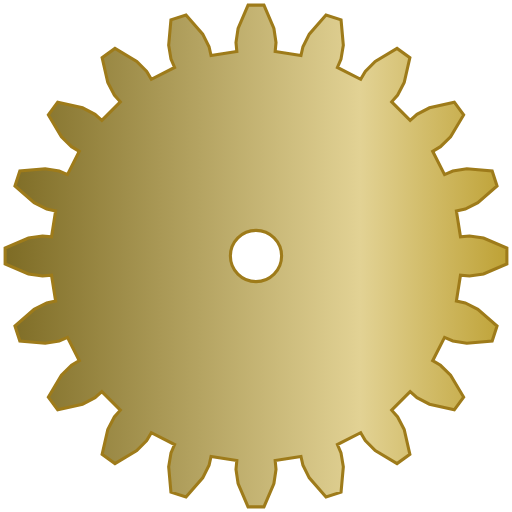
t = 0.00 s
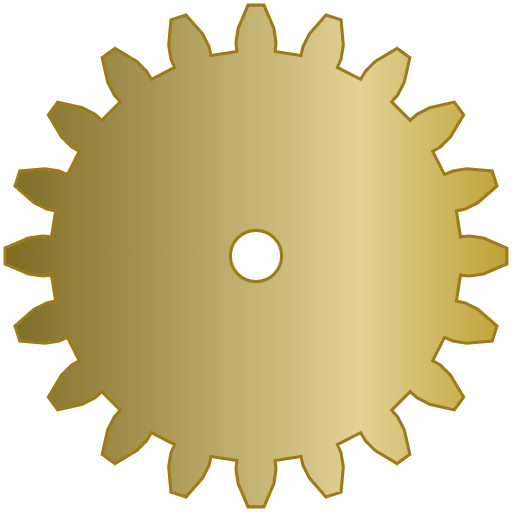
t = 2.50 s
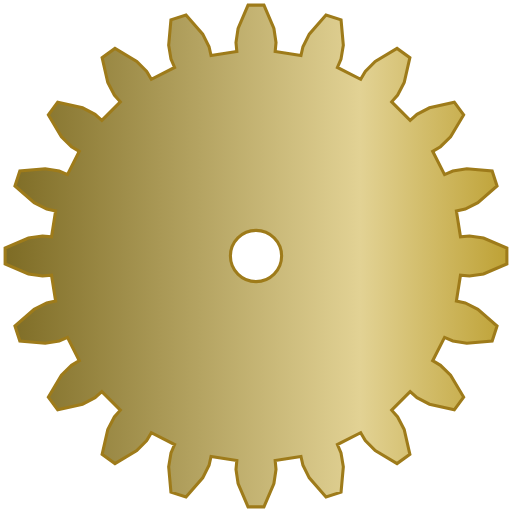
t = 5.00 s
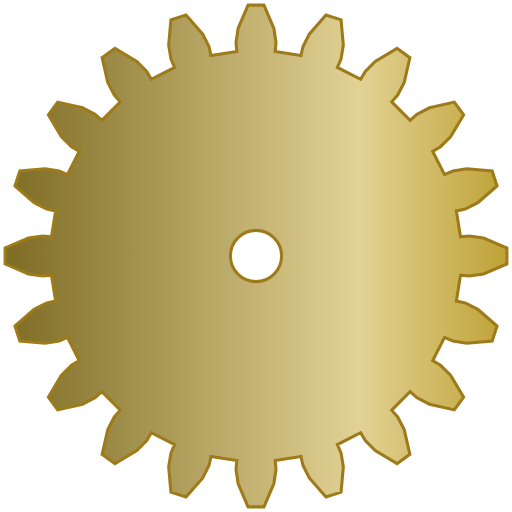
t = 7.50 s

The animated SVG that drew these frames (rendered in a browser with its animation timeline set to each time). Animation: 2 SMIL elements (animateTransform=2); one cycle of 10.00 s, repeats indefinitely.

<?xml version="1.0" encoding="UTF-8" standalone="no"?>

<svg
   width="100"
   height="100"
   viewBox="-25 -25 50 50"
   version="1.1"
   id="rotating_gear"
   xmlns:xlink="http://www.w3.org/1999/xlink"
   xmlns="http://www.w3.org/2000/svg"
   xmlns:svg="http://www.w3.org/2000/svg">

  <defs
     id="defs1">

    <linearGradient
       id="gear_gradient"
       x1="-25"
       y1="0"
       x2="25"
       y2="0"
       gradientUnits="userSpaceOnUse"
       gradientTransform="rotate(0)"
       >

      <stop
         style="stop-color:#7c6a23;stop-opacity:1;"
         offset="0"
         id="stop2" />
      <stop
         style="stop-color:#e2d294;stop-opacity:1;"
         offset="0.70297951"
         id="stop4" />
      <stop
         style="stop-color:#bda032;stop-opacity:1;"
         offset="1"
         id="stop3" />

      <animateTransform
        attributeName="gradientTransform"
        type="rotate"
        from="0 0 0"
        to="-360 0 0"
        dur="10s"
        repeatCount="indefinite"
      />

    </linearGradient>

  </defs>

  <g id="gear_group">

      <animateTransform
        attributeName="transform"
        type="rotate"
        from="0 0 0"
        to="360 0 0"
        dur="10s"
        repeatCount="indefinite"
      />

    <path
       id="gear_shape"
       style="fill:url(#gear_gradient);fill-opacity:1;stroke:#9e7b1a;stroke-width:0.3;stroke-opacity:1"
       d="m -0.77450484,-24.499951 -0.97472406,2.285335 -0.2051021,1.365339 0.082041,0.880928 -2.5178743,0.400422 -0.193382,-0.863349 -0.6192136,-1.236423 -1.6330045,-1.87124 -1.470876,0.478554 -0.220729,2.472848 0.2265891,1.363387 0.3496505,0.812563 -2.2717522,1.158293 -0.451224,-0.761778 -0.968865,-0.984452 -2.131109,-1.275489 -1.254053,0.910227 0.554752,2.420109 0.638747,1.226658 0.584053,0.664115 -1.8049,1.802874 -0.66414,-0.584029 -1.224753,-0.636769 -2.422161,-0.55473 -0.910263,1.25205 1.27554,2.131025 0.986444,0.968825 0.759856,0.451207 -1.158339,2.2736142 -0.810643,-0.35159 -1.363442,-0.22658 -2.474901,0.2207203 -0.47857,1.4727706 1.871313,1.6329393 1.236474,0.6172355 0.863383,0.1933744 -0.398485,2.5197269 -0.880963,-0.082038 -1.367347,0.205094 -2.283473,0.974685 v 1.54699521 l 2.283473,0.97468509 1.367347,0.2050941 0.880963,-0.082037 0.398485,2.5197269 -0.863383,0.1933744 -1.236474,0.6172355 -1.871313,1.6329393 0.47857,1.4727708 2.474901,0.2207202 1.363442,-0.2265801 0.810643,-0.3515897 1.158339,2.2736141 -0.759856,0.449253 -0.986444,0.970778 -1.27554,2.131027 0.910263,1.252049 2.422161,-0.55473 1.224753,-0.636769 0.66414,-0.58403 1.8049,1.802875 -0.584053,0.664114 -0.638747,1.226659 -0.554752,2.420109 1.254053,0.910227 2.131109,-1.27549 0.968865,-0.984452 0.451224,-0.761778 2.2717525,1.158294 -0.3496505,0.812563 -0.2265891,1.363387 0.220729,2.472848 1.470876,0.478554 1.6330045,-1.87124 0.6192136,-1.236423 0.193382,-0.863349 2.5178743,0.400421 -0.082041,0.878974 0.2051021,1.367294 0.97472406,2.285335 H 0.7745057 l 0.974724,-2.285335 0.2051021,-1.367294 -0.082041,-0.878974 2.5178742,-0.400421 0.1933821,0.863349 0.6192135,1.236423 1.6330045,1.87124 1.470876,-0.478554 0.2207291,-2.472848 -0.2265891,-1.363387 -0.3496505,-0.812563 2.2717524,-1.158294 0.451224,0.761778 0.968865,0.984452 2.13111,1.27549 1.254053,-0.910227 -0.554753,-2.420109 -0.638746,-1.226659 -0.584054,-0.664114 1.804901,-1.802875 0.664139,0.58403 1.224754,0.636769 2.422161,0.55473 0.910263,-1.252049 -1.275541,-2.131027 -0.986445,-0.970778 -0.759856,-0.449253 1.15834,-2.2736144 0.810642,0.3515897 1.363443,0.2265801 2.4749,-0.22072 0.478571,-1.4727708 -1.873267,-1.6329393 -1.23452,-0.6172355 -0.863383,-0.1933744 0.398484,-2.5197269 0.880963,0.082037 1.367348,-0.2050941 2.283472,-0.97468509 V -0.7734984 l -2.283472,-0.9746852 -1.367348,-0.205094 -0.880963,0.082037 -0.398484,-2.5197269 0.863383,-0.1933744 1.23452,-0.6172355 1.873267,-1.6329393 -0.478571,-1.4727706 -2.4749,-0.2207203 -1.363443,0.22658 -0.810642,0.35159 -1.15834,-2.2736134 0.759856,-0.451208 0.986444,-0.968825 1.275541,-2.131025 -0.910263,-1.25205 -2.422161,0.55473 -1.224754,0.636768 -0.664139,0.58403 -1.804901,-1.802874 0.584054,-0.664115 0.638746,-1.226657 0.554753,-2.420109 -1.254053,-0.910227 -2.13111,1.275489 -0.968865,0.984451 -0.451224,0.761778 -2.2717516,-1.158292 0.3496505,-0.812563 0.2265891,-1.363388 -0.2207291,-2.472848 -1.470876,-0.478554 -1.6330045,1.871241 -0.6192135,1.236422 -0.1933821,0.863349 -2.5178742,-0.400422 0.082041,-0.880928 -0.2051021,-1.365339 -0.974724,-2.285335 z M -9.764048e-4,-2.5001948 A 2.500294,2.5001942 0 0 1 2.4993176,-6.1110714e-7 2.500294,2.5001942 0 0 1 -9.764048e-4,2.5001936 2.500294,2.5001942 0 0 1 -2.5012704,-6.1110714e-7 2.500294,2.5001942 0 0 1 -9.764048e-4,-2.5001948 Z"
    />

  </g>
</svg>
